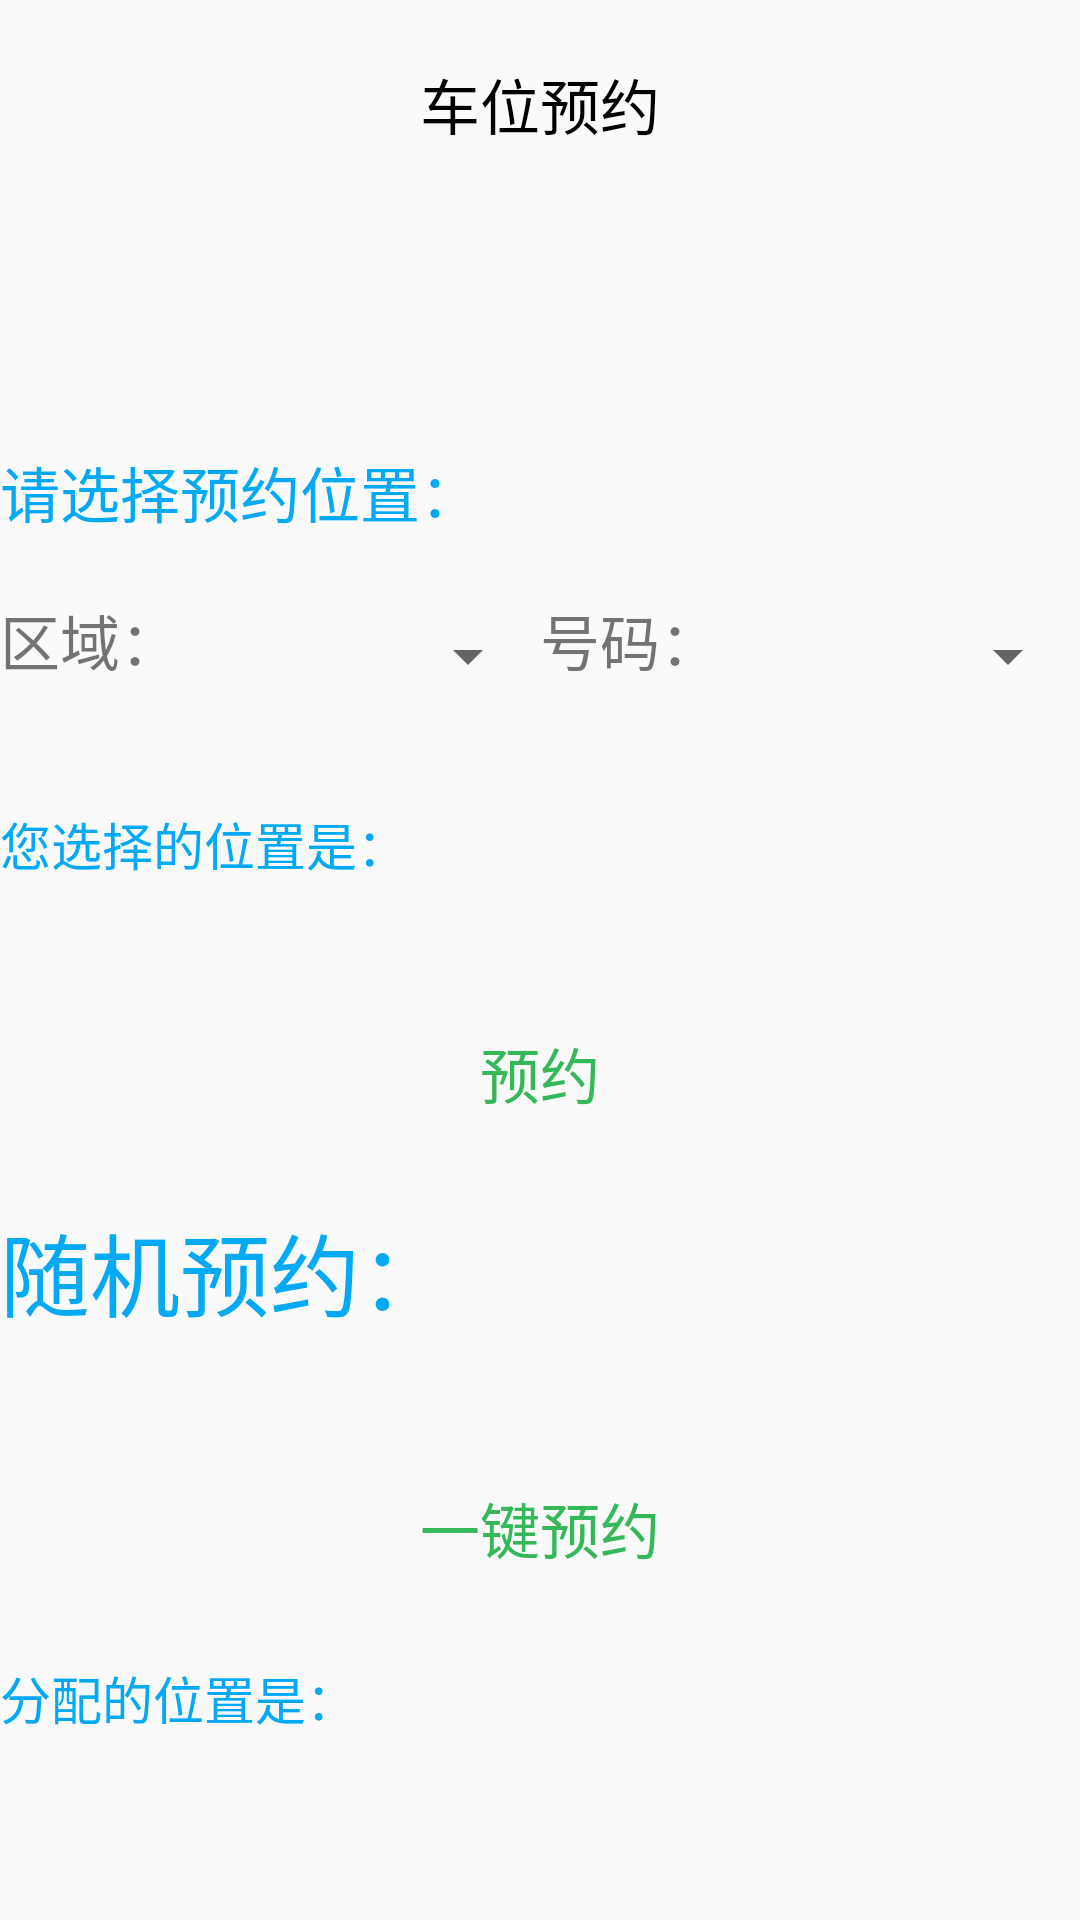

Layout XML and referenced resources for this Android screen:
<!-- AndroidManifest.xml: application theme AppCompatTheme -->
<!-- res/layout/activity_to_book.xml -->
<?xml version="1.0" encoding="utf-8"?>
<LinearLayout xmlns:android="http://schemas.android.com/apk/res/android"
    xmlns:tools="http://schemas.android.com/tools"
    android:layout_width="match_parent"
    android:layout_height="match_parent"
    android:orientation="vertical"
    tools:context=".activity.ToBookActivity">

    <TextView
        android:layout_width="match_parent"
        android:layout_height="wrap_content"
        android:text="@string/to_book_car"
        android:textSize="20sp"
        android:gravity="center"
        android:layout_marginTop="20dp"
        android:textColor="@color/black"/>


    <TextView
        android:layout_width="match_parent"
        android:layout_height="wrap_content"
        android:layout_marginTop="100dp"
        android:text="@string/choose_number"
        android:textSize="20sp"
        android:textColor="@color/blue"/>

    <LinearLayout
        android:layout_width="match_parent"
        android:layout_height="50dp"
        android:layout_marginTop="20dp"
        android:orientation="horizontal">
        <TextView
            android:layout_width="0dp"
            android:layout_weight="1"
            android:layout_height="wrap_content"
            android:text="@string/region"
            android:textSize="20sp"/>
        <Spinner
            android:id="@+id/sp_region"
            android:layout_width="0dp"
            android:layout_weight="1"
            android:layout_height="40dp"
            android:spinnerMode="dropdown"/>

        <TextView
            android:layout_width="0dp"
            android:layout_weight="1"
            android:layout_height="wrap_content"
            android:text="@string/number"
            android:textSize="20sp"/>

        <Spinner
            android:id="@+id/sp_number"
            android:layout_width="0dp"
            android:layout_weight="1"
            android:layout_height="40dp"
            android:spinnerMode="dropdown"/>


    </LinearLayout>

    <LinearLayout
        android:layout_width="match_parent"
        android:layout_height="wrap_content"
        android:orientation="horizontal">

        <TextView
            android:layout_width="wrap_content"
            android:layout_height="wrap_content"
            android:layout_marginTop="20dp"
            android:text="您选择的位置是："
            android:textSize="17sp"
            android:textColor="@color/blue"/>

        <TextView
            android:id="@+id/tv_region_number"
            android:layout_width="0dp"
            android:layout_weight="1"
            android:layout_height="wrap_content"
            android:layout_marginTop="20dp"
            android:textSize="17sp"
            android:textColor="@color/black"/>

    </LinearLayout>

    <Button
        android:id="@+id/btn_book"
        android:layout_width="match_parent"
        android:layout_height="wrap_content"
        android:text="预约"
        android:textSize="20sp"
        android:background="@drawable/bg_button01"
        android:textColor="@color/color_book_info_green"
        android:layout_marginTop="40dp"/>

    <TextView
        android:layout_width="match_parent"
        android:layout_height="wrap_content"
        android:layout_marginTop="20dp"
        android:text="随机预约："
        android:textSize="30sp"
        android:textColor="@color/blue"/>

    <Button
        android:id="@+id/btn_book1"
        android:layout_width="match_parent"
        android:layout_height="wrap_content"
        android:text="一键预约"
        android:textSize="20sp"
        android:background="@drawable/bg_button01"
        android:textColor="@color/color_book_info_green"
        android:layout_marginTop="40dp"/>
    <LinearLayout
        android:layout_width="match_parent"
        android:layout_height="wrap_content"
        android:orientation="horizontal">

        <TextView
            android:layout_width="wrap_content"
            android:layout_height="wrap_content"
            android:layout_marginTop="20dp"
            android:text="分配的位置是："
            android:textSize="17sp"
            android:textColor="@color/blue"/>

        <TextView
            android:id="@+id/tv_random_number"
            android:layout_width="0dp"
            android:layout_weight="1"
            android:layout_height="wrap_content"
            android:layout_marginTop="20dp"
            android:textSize="17sp"
            android:textColor="@color/black"/>

    </LinearLayout>

</LinearLayout>
<!-- resources referenced by this layout -->
<resources>
  <color name="black">#FF000000</color>
  <color name="blue">#03A9F4</color>
  <color name="color_book_info_green">#35B85A</color>
  <string name="choose_number">请选择预约位置：</string>
  <string name="number">号码：</string>
  <string name="region">区域：</string>
  <string name="to_book_car">车位预约</string>
  <style name="AppCompatTheme" parent="Theme.AppCompat.Light.NoActionBar" />
</resources>
